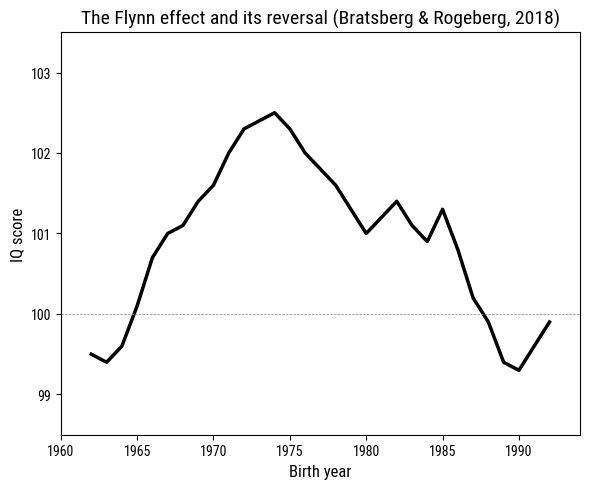

Python code for this plot:
import numpy as np
import matplotlib.pyplot as plt
import os

plt.rcParams["font.family"] = "Roboto Condensed"

# Ensure the output directory exists
os.makedirs("input/svg", exist_ok=True)

# ============================================================
# Panel A: Yearly mean IQ from fitted line (birth cohort, 1962–1992)
# ============================================================
panel_a_years = np.array([
    1962, 1963, 1964, 1965, 1966, 1967, 1968, 1969, 1970, 1971,
    1972, 1973, 1974, 1975, 1976, 1977, 1978, 1979, 1980, 1981,
    1982, 1983, 1984, 1985, 1986, 1987, 1988, 1989, 1990, 1991,
    1992
])
panel_a_iq = np.array([
    99.5, 99.4, 99.6, 100.1, 100.7, 101.0, 101.1, 101.4, 101.6, 102.0,
    102.3, 102.4, 102.5, 102.3, 102.0, 101.8, 101.6, 101.3, 101.0, 101.2,
    101.4, 101.1, 100.9, 101.3, 100.8, 100.2,  99.9,  99.4,  99.3,  99.6,
    99.9
])

# ============================================================
# Create figure
# ============================================================
fig, ax = plt.subplots(figsize=(6, 5))
ax.set_title("The Flynn effect and its reversal (Bratsberg & Rogeberg, 2018)", fontsize=14)
ax.plot(panel_a_years, panel_a_iq, color="black", linewidth=2.5)
ax.set_xlabel("Birth year", fontsize=12)
ax.set_ylabel("IQ score", fontsize=12)
ax.set_xlim(1960, 1994)
ax.set_ylim(98.5, 103.5)
ax.axhline(100, color="gray", linewidth=0.5, linestyle="--")
ax.grid(False)

plt.tight_layout()
plt.savefig("input/svg/flynn-effect.svg", format="svg", dpi=300,
            facecolor="white", edgecolor="none")
plt.close()

print("Figure saved to input/svg/flynn-effect.svg")
